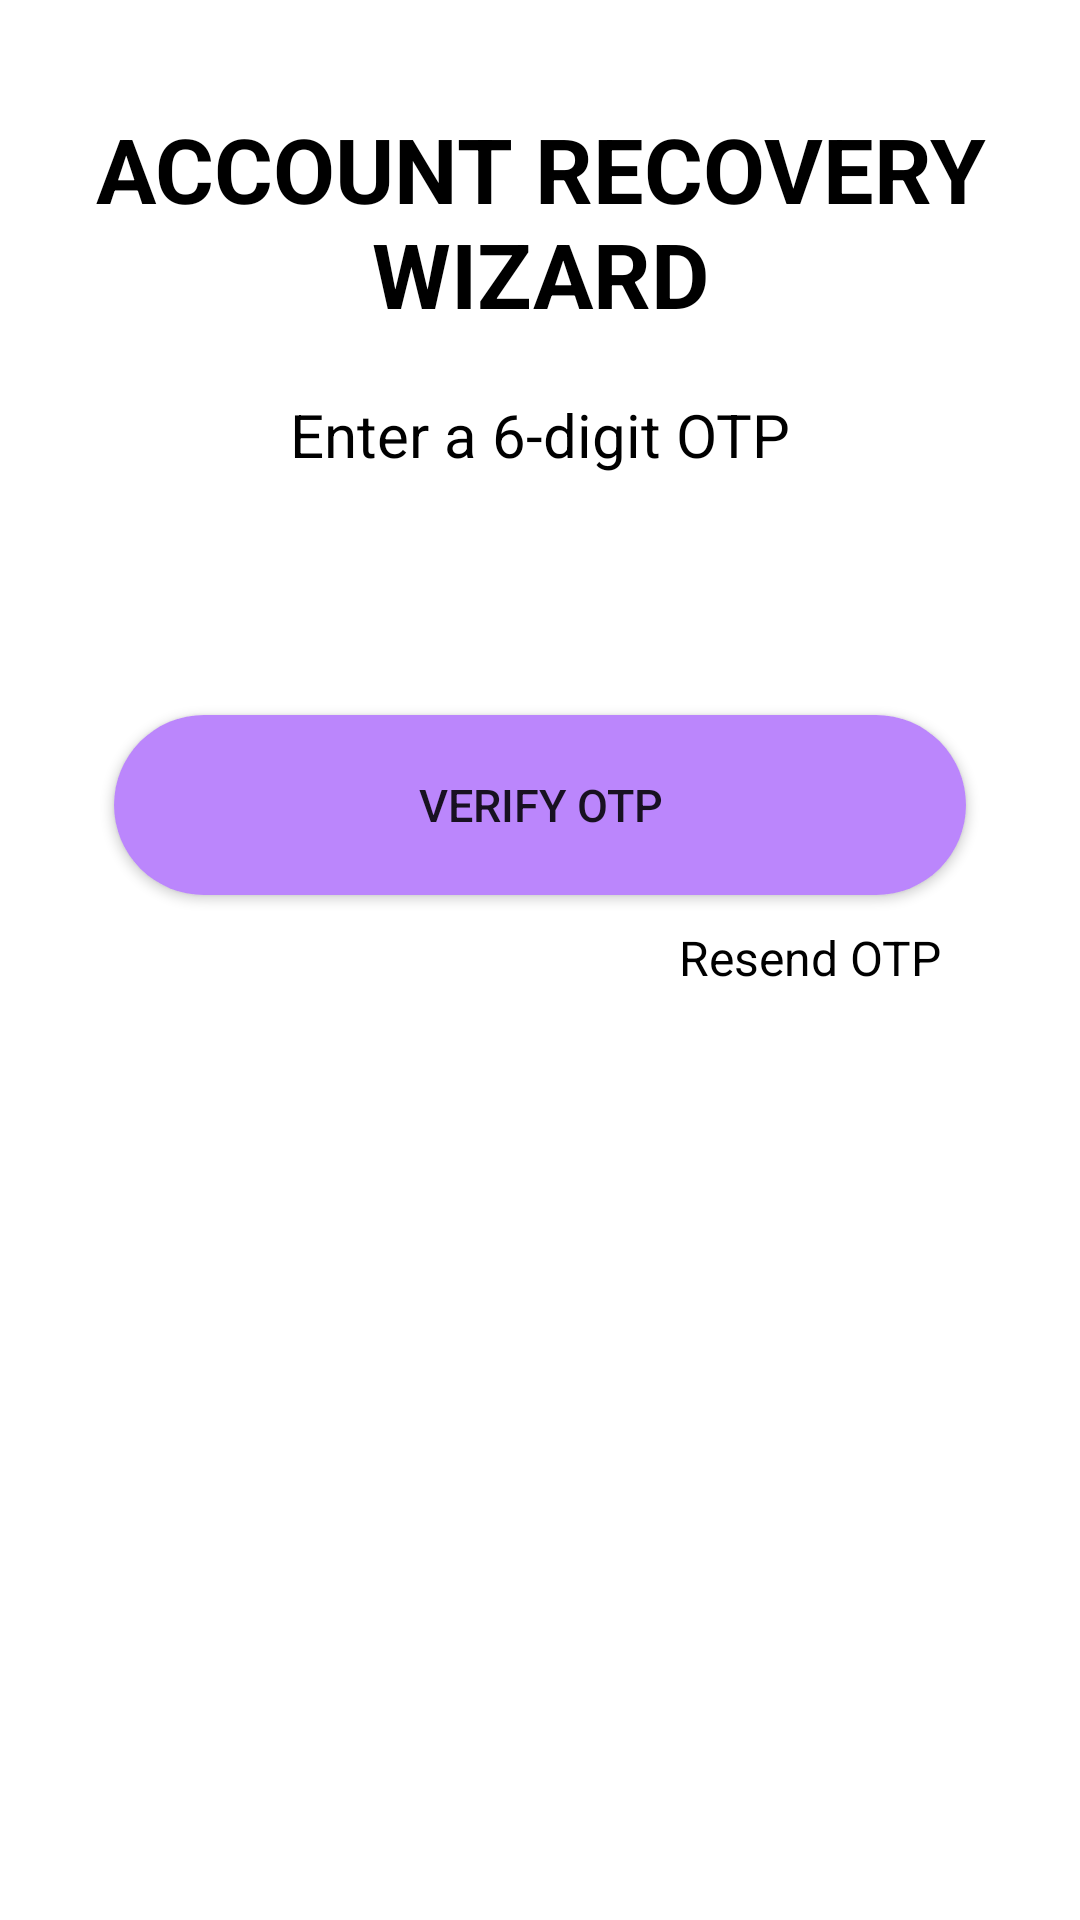

Layout XML and referenced resources for this Android screen:
<!-- AndroidManifest.xml: application theme Theme.MAP -->
<!-- res/layout/fragment_reset_password.xml -->
<LinearLayout xmlns:android="http://schemas.android.com/apk/res/android"
    android:layout_width="match_parent"
    android:layout_height="match_parent"
    xmlns:app="http://schemas.android.com/apk/res-auto"
    android:orientation="vertical"
    android:padding="16dp">

    <TextView
        android:layout_width="match_parent"
        android:layout_height="wrap_content"
        android:layout_gravity="center"
        android:gravity="center"
        android:layout_marginTop="20dp"
        android:text="@string/account_recovery_wizard"
        android:textSize="30sp"
        android:textColor="@color/black"
        android:autoSizeMaxTextSize="40sp"
        android:textStyle="bold" />

    <TextView
        android:id="@+id/otpDialog"
        android:layout_width="match_parent"
        android:layout_height="wrap_content"
        android:layout_gravity="center"
        android:gravity="center"
        android:layout_marginTop="20dp"
        android:text="@string/enter_otp"
        android:textSize="20sp"
        android:textColor="@color/black" />

    <TextView
        android:id="@+id/newPasswordDialog"
        android:layout_width="match_parent"
        android:layout_height="wrap_content"
        android:layout_gravity="center"
        android:gravity="center"
        android:layout_marginTop="20dp"
        android:text="Enter a new password"
        android:textSize="20sp"
        android:textColor="@color/black"
        android:visibility="gone"/>

    <EditText
        android:id="@+id/otpEditText"
        android:layout_width="match_parent"
        android:layout_height="60dp"
        android:layout_gravity="center"
        android:layout_marginHorizontal="20dp"
        android:background="@drawable/edittext_background"
        android:inputType="number"
        android:maxLength="6"
        android:gravity="center"
        android:textSize="24sp" />

    <EditText
        android:id="@+id/newPasswordEditText"
        android:layout_width="match_parent"
        android:layout_height="60dp"
        android:layout_gravity="center"
        android:layout_marginHorizontal="20dp"
        android:background="@drawable/edittext_background"
        android:drawableLeft="@drawable/baseline_key_24"
        android:drawablePadding="8dp"
        android:padding="8dp"
        android:hint="Enter new password"
        android:inputType="textPassword"
        android:visibility="gone" />

    <EditText
        android:id="@+id/newPasswordEditTextConfirm"
        android:layout_width="match_parent"
        android:layout_height="60dp"
        android:layout_gravity="center"
        android:layout_marginHorizontal="20dp"
        android:layout_marginTop="20dp"
        android:background="@drawable/edittext_background"
        android:drawableLeft="@drawable/baseline_key_24"
        android:drawablePadding="8dp"
        android:padding="8dp"
        android:hint="Confirm your password"
        android:inputType="textPassword"
        android:visibility="gone" />

    <Button
        android:id="@+id/verifyOtpButton"
        android:layout_width="284dp"
        android:layout_height="60dp"
        android:layout_gravity="center"
        android:layout_marginTop="20dp"
        android:background="@drawable/login_button_background"
        android:text="@string/verify_otp"
        android:textSize="15sp"
        app:cornerRadius="30dp" />

    <TextView
        android:id="@+id/resendOtpTextView"
        android:layout_width="wrap_content"
        android:layout_height="wrap_content"
        android:layout_gravity="right"
        android:layout_marginTop="10dp"
        android:layout_marginRight="30dp"
        android:text="@string/resend_otp"
        android:textColor="@color/black"
        android:textSize="16sp"
        android:clickable="true"
        android:focusable="true" />

    <Button
        android:id="@+id/resetPasswordButton"
        android:layout_gravity="center"
        android:layout_width="284dp"
        android:layout_height="60dp"
        android:layout_marginTop="20dp"
        android:background="@drawable/login_button_background"
        android:text="Reset Password"
        android:visibility="gone"
        android:textSize="15sp"
        app:cornerRadius="30dp"/>
</LinearLayout>
<!-- resources referenced by this layout -->
<resources>
  <color name="black">#FF000000</color>
  <!-- drawable login_button_background (drawable) -->
  <ripple xmlns:android="http://schemas.android.com/apk/res/android"
      android:color="?attr/colorControlHighlight">
      <item android:id="@android:id/mask">
          <shape android:shape="rectangle">
              <solid android:color="#80BB86FC" />
              <corners android:radius="30dp" />
          </shape>
      </item>
      <item>
          <shape android:shape="rectangle">
              <solid android:color="#FFBB86FC" />
              <corners android:radius="30dp" />
          </shape>
      </item>
  </ripple>
  <string name="account_recovery_wizard">ACCOUNT RECOVERY WIZARD</string>
  <string name="enter_otp">Enter a 6-digit OTP</string>
  <string name="resend_otp">Resend OTP</string>
  <string name="verify_otp">Verify OTP</string>
  <style name="Theme.MAP" parent="Theme.MaterialComponents.Light.NoActionBar">
          
          <item name="colorPrimary">@color/lavender</item>
          <item name="colorPrimaryVariant">@color/lavender</item>
          <item name="colorOnPrimary">@color/white</item>
          
          <item name="colorSecondary">@color/teal_200</item>
          <item name="colorSecondaryVariant">@color/teal_700</item>
          <item name="colorOnSecondary">@color/black</item>
          
          <item name="android:statusBarColor">?attr/colorPrimaryVariant</item>
          
      </style>
  <color name="lavender">#8692f7</color>
  <color name="white">#FFFFFF</color>
  <color name="teal_200">#FF03DAC5</color>
  <color name="teal_700">#FF018786</color>
</resources>
